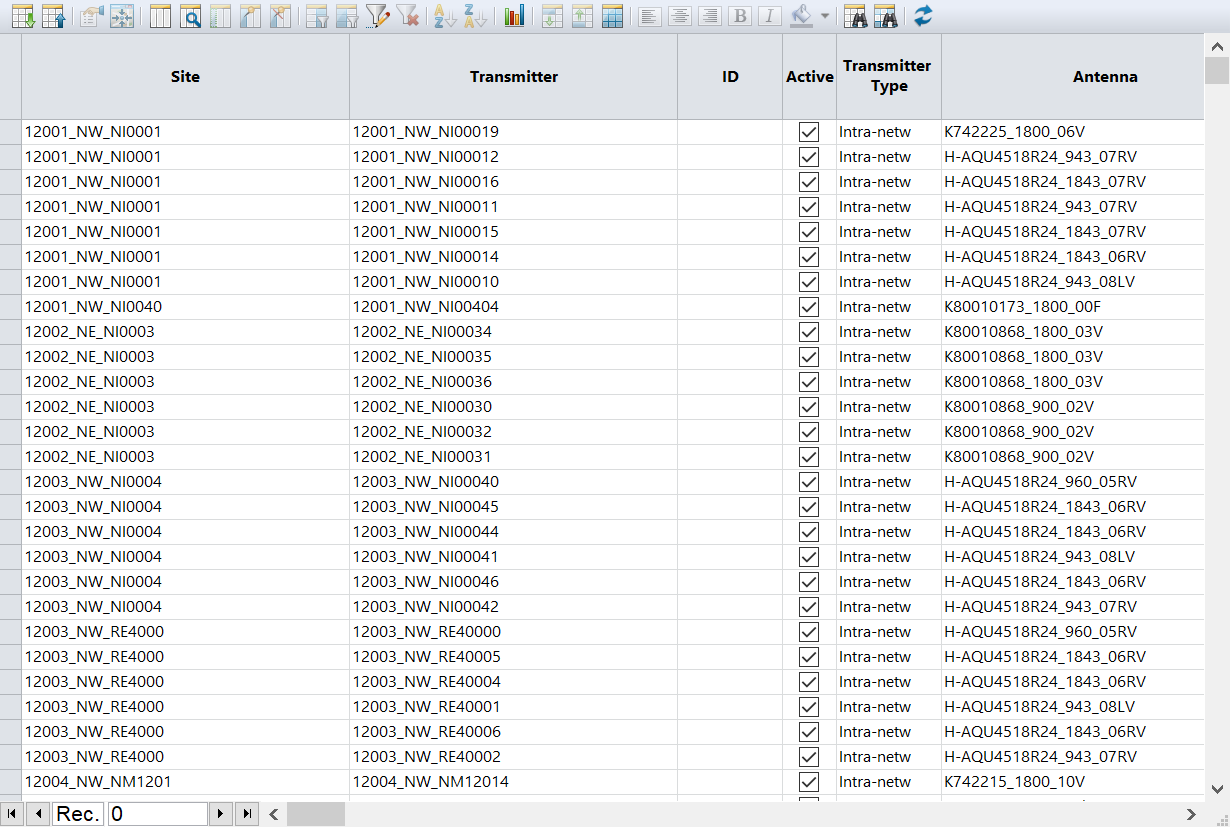
Task: Ensure Atoll Launches properly
Workflow: TestEnvironment

Step 1: Use Application: GSM Transmitters: Document1 on the element in window 'Atoll - [GSM] Document1' (atoll.exe)

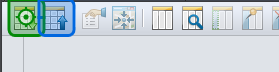
Step 2: click on 'Import'